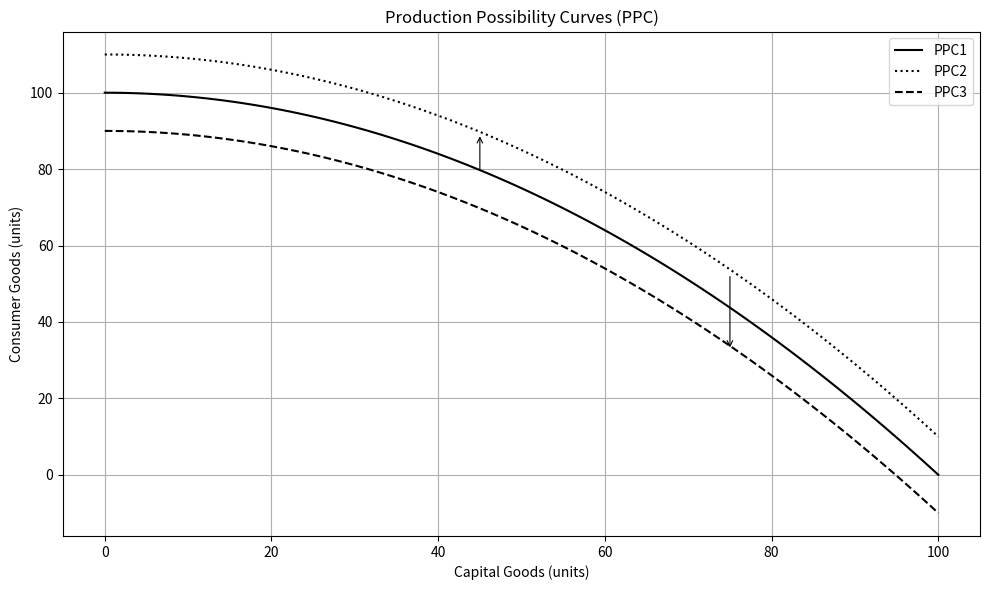

Here is the Python script that generated this plot:
import matplotlib.pyplot as plt
import numpy as np

# Define Capital Goods (x-axis)
capital_goods = np.linspace(0, 100, 100)

# Define PPC curves
ppc1 = 100 - 0.01 * (capital_goods ** 2)
ppc2 = 110 - 0.01 * (capital_goods ** 2)
ppc3 = 90 - 0.01 * (capital_goods ** 2)

# Create the plot
plt.figure(figsize=(10, 6))
plt.plot(capital_goods, ppc1, linestyle='-', color='black', label='PPC1')       # Solid line
plt.plot(capital_goods, ppc2, linestyle=':', color='black', label='PPC2')       # Dotted line
plt.plot(capital_goods, ppc3, linestyle='--', color='black', label='PPC3')      # Dashed line

# Arrow properties
arrowprops = dict(facecolor='black', arrowstyle='->', lw=0.8)

# Arrow from PPC1 to PPC2
plt.annotate('', xy=(45, ppc2[45]), xytext=(45, ppc1[45]), arrowprops=arrowprops)

# Arrow from PPC2 to PPC3
plt.annotate('', xy=(75, ppc3[75]), xytext=(75, ppc2[75]), arrowprops=arrowprops)

# Labels and legend
plt.title('Production Possibility Curves (PPC)')
plt.xlabel('Capital Goods (units)')
plt.ylabel('Consumer Goods (units)')
plt.legend()
plt.grid(True)
plt.tight_layout()

# Save as PNG
plt.savefig("PPC_with_arrows.png")
plt.show()
